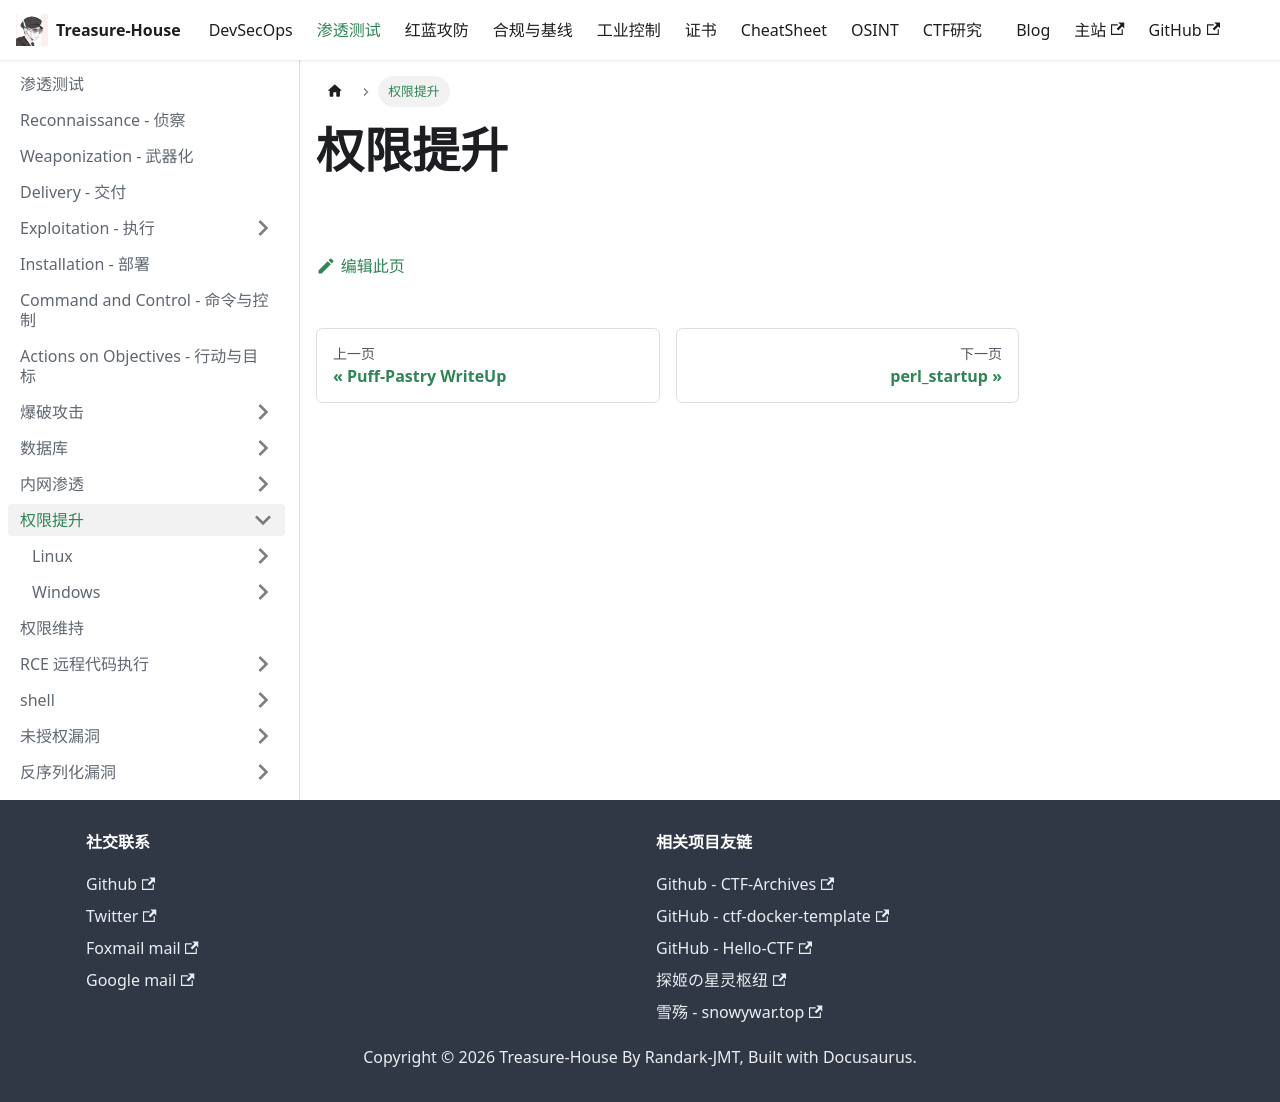

repository: Randark-JMT/Treasure-House · page: docs/Penetration/Privilege-Escalation/index.html · generator: docusaurus

# 权限提升
